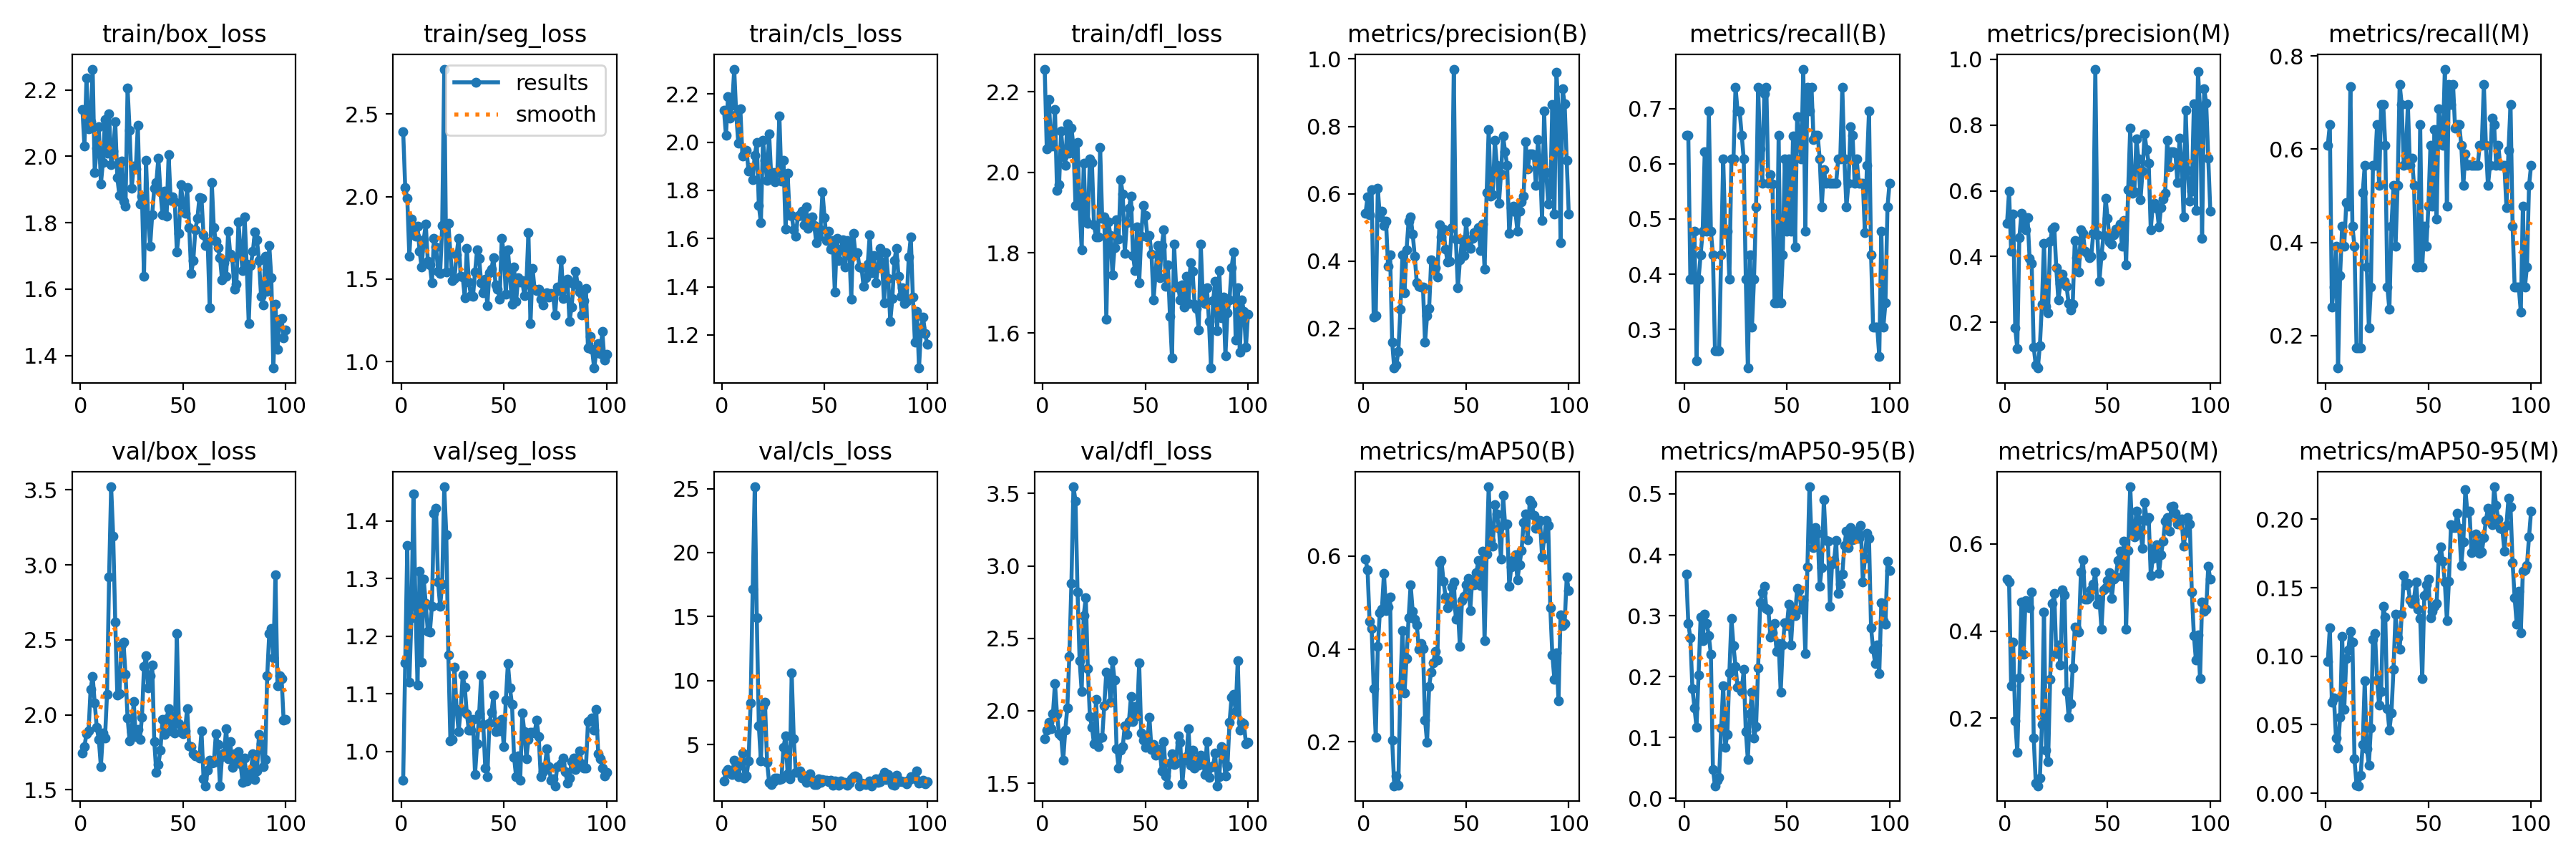

Source data for this figure (header and first rows):
epoch, time, train/box_loss, train/seg_loss, train/cls_loss, train/dfl_loss, metrics/precision(B), metrics/recall(B), metrics/mAP50(B), metrics/mAP50-95(B), metrics/precision(M), metrics/recall(M), metrics/mAP50(M), metrics/mAP50-95(M), val/box_loss, val/seg_loss, val/cls_loss, val/dfl_loss, lr/pg0, lr/pg1, lr/pg2
1, 329.7, 2.142, 2.395, 2.133, 2.257, 0.5409, 0.6522, 0.594, 0.3684, 0.501, 0.6087, 0.5192, 0.09613, 1.745, 0.9493, 2.133, 1.806, 0.0005501, 0.0005501, 0.0005501
2, 610.6, 2.03, 2.054, 2.03, 2.058, 0.59, 0.6522, 0.5709, 0.2874, 0.5984, 0.6522, 0.5126, 0.1207, 1.789, 1.153, 2.913, 1.867, 0.001095, 0.001095, 0.001095
3, 882.6, 2.235, 1.989, 2.191, 2.182, 0.5383, 0.3913, 0.4591, 0.263, 0.415, 0.2609, 0.275, 0.06653, 1.876, 1.357, 3.081, 1.922, 0.001629, 0.001629, 0.001629
4, 1123, 2.082, 1.639, 2.1, 2.078, 0.6123, 0.3913, 0.4445, 0.1806, 0.5298, 0.3044, 0.3753, 0.06941, 1.892, 1.12, 2.775, 1.878, 0.001617, 0.001617, 0.001617
5, 1372, 2.105, 1.865, 2.153, 2.066, 0.2328, 0.4783, 0.3152, 0.1489, 0.1827, 0.3913, 0.1931, 0.04008, 2.172, 1.231, 2.646, 1.979, 0.001601, 0.001601, 0.001601
6, 1624, 2.263, 1.801, 2.304, 2.156, 0.2367, 0.2432, 0.2099, 0.1165, 0.1188, 0.1304, 0.122, 0.03307, 2.257, 1.447, 3.78, 2.188, 0.001584, 0.001584, 0.001584
7, 1868, 1.952, 1.76, 2.114, 1.955, 0.6158, 0.3913, 0.4052, 0.2029, 0.4565, 0.3292, 0.2925, 0.05551, 2.079, 1.252, 2.782, 1.974, 0.001568, 0.001568, 0.001568
8, 2108, 2.024, 1.822, 1.996, 1.969, 0.5312, 0.4348, 0.4787, 0.2978, 0.5312, 0.4348, 0.4665, 0.1146, 1.915, 1.115, 2.521, 1.841, 0.001551, 0.001551, 0.001551
9, 2348, 2.089, 1.668, 2.138, 2.102, 0.5471, 0.4783, 0.4852, 0.2593, 0.4943, 0.3913, 0.3468, 0.06101, 1.837, 1.313, 3.401, 1.827, 0.001535, 0.001535, 0.001535
10, 2591, 1.916, 1.571, 1.943, 2.04, 0.5054, 0.6222, 0.5631, 0.302, 0.4815, 0.4847, 0.4698, 0.09824, 1.655, 1.155, 4.346, 1.658, 0.001518, 0.001518, 0.001518
11, 2829, 1.982, 1.737, 1.951, 2.018, 0.5187, 0.4783, 0.4833, 0.2867, 0.5187, 0.4783, 0.4584, 0.1047, 1.879, 1.299, 2.41, 1.864, 0.001502, 0.001502, 0.001502
12, 3069, 2.111, 1.834, 1.967, 2.121, 0.3848, 0.6956, 0.4897, 0.2667, 0.3937, 0.7341, 0.4533, 0.1183, 1.846, 1.257, 2.572, 2.019, 0.001485, 0.001485, 0.001485
13, 3308, 2.01, 1.61, 1.88, 2.048, 0.4179, 0.4783, 0.5121, 0.2362, 0.38, 0.4348, 0.4905, 0.1105, 2.138, 1.208, 3.727, 2.378, 0.001469, 0.001469, 0.001469
14, 3552, 2.127, 1.584, 1.896, 2.11, 0.1592, 0.4348, 0.2036, 0.04734, 0.1242, 0.3913, 0.1539, 0.02493, 2.921, 1.207, 8.24, 2.882, 0.001452, 0.001452, 0.001452
15, 3801, 1.976, 1.477, 1.845, 2.065, 0.08206, 0.2609, 0.105, 0.02051, 0.06945, 0.1739, 0.05153, 0.00579, 3.521, 1.252, 17.15, 3.546, 0.001436, 0.001436, 0.001436
16, 4044, 2.015, 1.748, 1.946, 1.917, 0.09104, 0.2609, 0.1268, 0.02988, 0.06069, 0.1739, 0.04476, 0.00546, 3.192, 1.414, 25.14, 3.449, 0.001419, 0.001419, 0.001419
17, 4286, 2.104, 1.696, 1.998, 2.074, 0.1305, 0.2609, 0.1068, 0.03395, 0.1284, 0.1739, 0.06182, 0.01313, 2.621, 1.422, 14.91, 2.818, 0.001403, 0.001403, 0.001403
18, 4531, 1.936, 1.549, 1.737, 1.919, 0.2565, 0.4348, 0.3213, 0.1157, 0.255, 0.5062, 0.1855, 0.03543, 2.132, 1.294, 6.44, 2.347, 0.001386, 0.001386, 0.001386
19, 4773, 1.883, 1.532, 1.666, 1.807, 0.4194, 0.6087, 0.44, 0.1849, 0.4405, 0.5652, 0.4441, 0.08216, 2.139, 1.252, 3.735, 2.136, 0.00137, 0.00137, 0.00137
20, 5014, 1.986, 1.825, 2.007, 2.023, 0.3053, 0.4783, 0.3047, 0.0841, 0.2493, 0.3478, 0.1268, 0.03237, 2.466, 1.29, 7.967, 2.659, 0.001353, 0.001353, 0.001353
21, 5265, 1.864, 2.773, 1.924, 1.883, 0.434, 0.4783, 0.3789, 0.1048, 0.2293, 0.2174, 0.09956, 0.02069, 2.485, 1.46, 8.285, 2.782, 0.001337, 0.001337, 0.001337
22, 5506, 1.85, 1.541, 1.841, 1.874, 0.5179, 0.3913, 0.4667, 0.2054, 0.4456, 0.3044, 0.2886, 0.04776, 2.269, 1.376, 3.622, 2.293, 0.00132, 0.00132, 0.00132
23, 5753, 2.206, 1.839, 2.036, 2.034, 0.5309, 0.6087, 0.5386, 0.2953, 0.4829, 0.5652, 0.4628, 0.1124, 1.98, 1.167, 2.07, 1.962, 0.001304, 0.001304, 0.001304
24, 5994, 2.078, 1.658, 1.863, 2.025, 0.4802, 0.6087, 0.4809, 0.2508, 0.49, 0.5652, 0.4867, 0.1167, 1.825, 1.018, 1.872, 1.887, 0.001287, 0.001287, 0.001287
25, 6240, 1.904, 1.491, 1.874, 1.87, 0.4136, 0.7391, 0.4644, 0.2162, 0.3649, 0.6522, 0.3478, 0.08248, 1.887, 1.021, 2.098, 1.771, 0.001271, 0.001271, 0.001271
26, 6485, 1.97, 1.502, 1.837, 1.839, 0.3344, 0.6956, 0.4524, 0.1821, 0.2675, 0.5217, 0.3677, 0.06441, 2.089, 1.147, 2.407, 2.078, 0.001254, 0.001254, 0.001254
27, 6729, 1.961, 1.648, 1.875, 1.84, 0.3241, 0.6956, 0.3987, 0.1848, 0.3187, 0.6956, 0.3227, 0.07429, 1.855, 1.073, 2.402, 1.751, 0.001238, 0.001238, 0.001238
28, 6976, 2.094, 1.748, 2.11, 2.062, 0.3234, 0.6522, 0.4118, 0.1756, 0.3473, 0.6956, 0.4951, 0.1364, 1.904, 1.035, 2.266, 1.811, 0.001221, 0.001221, 0.001221
29, 7229, 1.856, 1.515, 1.839, 1.885, 0.3217, 0.6087, 0.4016, 0.2114, 0.3255, 0.6087, 0.4839, 0.1287, 1.836, 1.071, 2.318, 1.815, 0.001205, 0.001205, 0.001205
30, 7474, 1.88, 1.512, 1.926, 1.889, 0.1583, 0.3913, 0.2472, 0.1098, 0.3102, 0.3044, 0.2621, 0.06188, 1.985, 1.133, 4.774, 2.035, 0.001188, 0.001188, 0.001188
31, 7719, 1.638, 1.385, 1.639, 1.635, 0.237, 0.2299, 0.1985, 0.06339, 0.257, 0.2559, 0.2026, 0.0459, 2.321, 1.112, 5.697, 2.268, 0.001172, 0.001172, 0.001172
32, 7963, 1.987, 1.686, 1.87, 1.877, 0.2597, 0.4348, 0.3197, 0.1383, 0.2384, 0.4348, 0.2327, 0.05885, 2.393, 1.065, 2.748, 2.254, 0.001155, 0.001155, 0.001155
33, 8214, 1.812, 1.483, 1.696, 1.843, 0.4029, 0.3044, 0.3506, 0.1741, 0.2552, 0.5217, 0.3156, 0.0907, 2.179, 1.037, 2.318, 2.059, 0.001139, 0.001139, 0.001139
34, 8468, 1.73, 1.399, 1.695, 1.746, 0.397, 0.3913, 0.3705, 0.09935, 0.4494, 0.3913, 0.4098, 0.1309, 2.259, 1.037, 10.6, 2.345, 0.001122, 0.001122, 0.001122
35, 8714, 1.825, 1.394, 1.635, 1.813, 0.3797, 0.5217, 0.3947, 0.1174, 0.3974, 0.5217, 0.4062, 0.1137, 2.334, 1.055, 5.482, 2.212, 0.001106, 0.001106, 0.001106
36, 8962, 1.904, 1.543, 1.61, 1.883, 0.3528, 0.7391, 0.3768, 0.2145, 0.3528, 0.7391, 0.3972, 0.105, 1.821, 0.9598, 2.839, 1.738, 0.001089, 0.001089, 0.001089
37, 9210, 1.921, 1.675, 1.693, 1.834, 0.5074, 0.6273, 0.586, 0.3212, 0.4824, 0.6956, 0.5365, 0.1306, 1.616, 1.013, 2.844, 1.603, 0.001073, 0.001073, 0.001073
38, 9456, 1.995, 1.624, 1.699, 1.982, 0.4712, 0.5652, 0.5903, 0.3378, 0.4712, 0.5652, 0.5633, 0.1589, 1.668, 1.065, 2.946, 1.73, 0.001056, 0.001056, 0.001056
39, 9705, 1.894, 1.476, 1.714, 1.946, 0.4956, 0.7265, 0.546, 0.3485, 0.4152, 0.5869, 0.4732, 0.1519, 1.762, 1.133, 2.368, 1.752, 0.00104, 0.00104, 0.00104
40, 9956, 1.825, 1.415, 1.658, 1.799, 0.4345, 0.7391, 0.5125, 0.3121, 0.4103, 0.6956, 0.4729, 0.1534, 1.972, 1.047, 2.531, 1.899, 0.001023, 0.001023, 0.001023
41, 10201, 1.895, 1.501, 1.731, 1.875, 0.3965, 0.5652, 0.4884, 0.3098, 0.3965, 0.5652, 0.4783, 0.141, 1.87, 0.9705, 2.043, 1.835, 0.001007, 0.001007, 0.001007
42, 10445, 1.819, 1.339, 1.643, 1.91, 0.4002, 0.5806, 0.4959, 0.2653, 0.4002, 0.5806, 0.4949, 0.1387, 1.975, 0.9558, 2.471, 1.925, 0.0009904, 0.0009904, 0.0009904
43, 10695, 2.004, 1.539, 1.677, 1.941, 0.4994, 0.5639, 0.5335, 0.2714, 0.471, 0.5217, 0.5078, 0.1417, 2.041, 1.049, 2.699, 2.098, 0.0009739, 0.0009739, 0.0009739
44, 10985, 1.866, 1.562, 1.691, 1.794, 0.9701, 0.3478, 0.5441, 0.2869, 0.9701, 0.3478, 0.5351, 0.1544, 1.892, 1.067, 2.204, 1.925, 0.0009574, 0.0009574, 0.0009574
45, 11253, 1.878, 1.63, 1.653, 1.755, 0.4654, 0.3478, 0.4645, 0.2408, 0.4654, 0.3478, 0.4625, 0.1346, 1.987, 1.098, 1.874, 2.029, 0.0009409, 0.0009409, 0.0009409
46, 11499, 1.862, 1.463, 1.582, 1.865, 0.3201, 0.6522, 0.4853, 0.2542, 0.3256, 0.6522, 0.4734, 0.1275, 1.878, 1.034, 1.909, 1.966, 0.0009244, 0.0009244, 0.0009244
47, 11749, 1.713, 1.439, 1.608, 1.725, 0.4027, 0.3478, 0.4047, 0.1742, 0.4027, 0.3478, 0.4045, 0.08347, 2.541, 1.051, 2.328, 2.329, 0.0009078, 0.0009078, 0.0009078
48, 11995, 1.769, 1.379, 1.635, 1.841, 0.4641, 0.4348, 0.5036, 0.2521, 0.4641, 0.4348, 0.4951, 0.1442, 1.941, 1.036, 2.035, 1.845, 0.0008913, 0.0008913, 0.0008913
49, 12240, 1.914, 1.745, 1.794, 1.918, 0.4154, 0.6087, 0.5143, 0.2882, 0.5775, 0.3913, 0.5002, 0.152, 1.883, 1.056, 2.248, 1.8, 0.0008748, 0.0008748, 0.0008748
50, 12486, 1.857, 1.662, 1.687, 1.893, 0.5167, 0.4783, 0.5376, 0.2831, 0.5167, 0.4783, 0.5155, 0.1564, 1.872, 1.008, 2.231, 1.75, 0.0008583, 0.0008583, 0.0008583
51, 12737, 1.828, 1.409, 1.593, 1.84, 0.4444, 0.6087, 0.552, 0.319, 0.4444, 0.6087, 0.5348, 0.128, 1.893, 1.09, 2.204, 1.793, 0.0008418, 0.0008418, 0.0008418
52, 12982, 1.906, 1.677, 1.63, 1.842, 0.4381, 0.4783, 0.4834, 0.2516, 0.4381, 0.4783, 0.475, 0.1327, 2.043, 1.153, 2.088, 1.954, 0.0008253, 0.0008253, 0.0008253
53, 13228, 1.786, 1.524, 1.555, 1.797, 0.4679, 0.6501, 0.5489, 0.3079, 0.465, 0.6427, 0.5201, 0.1367, 1.792, 1.11, 2.226, 1.731, 0.0008088, 0.0008088, 0.0008088
54, 13476, 1.648, 1.346, 1.591, 1.683, 0.4843, 0.4497, 0.5375, 0.2996, 0.4843, 0.4497, 0.5243, 0.1386, 1.786, 1.082, 1.824, 1.767, 0.0007923, 0.0007923, 0.0007923
55, 13720, 1.686, 1.573, 1.378, 1.748, 0.4812, 0.6858, 0.5644, 0.3446, 0.4812, 0.6858, 0.5623, 0.1715, 1.741, 0.9898, 2.162, 1.696, 0.0007758, 0.0007758, 0.0007758
56, 13961, 1.779, 1.364, 1.6, 1.818, 0.4984, 0.6482, 0.5908, 0.3416, 0.4984, 0.6482, 0.5835, 0.1797, 1.724, 0.9561, 2.129, 1.712, 0.0007593, 0.0007593, 0.0007593
57, 14202, 1.813, 1.509, 1.51, 1.739, 0.4318, 0.6087, 0.5368, 0.3111, 0.4318, 0.6087, 0.5262, 0.1695, 1.724, 0.9921, 1.837, 1.731, 0.0007428, 0.0007428, 0.0007428
58, 14447, 1.876, 1.483, 1.556, 1.817, 0.5107, 0.7716, 0.6106, 0.326, 0.5107, 0.7716, 0.6069, 0.154, 1.711, 0.9502, 2.171, 1.587, 0.0007263, 0.0007263, 0.0007263
59, 14688, 1.873, 1.491, 1.596, 1.858, 0.3751, 0.4783, 0.4173, 0.2382, 0.3751, 0.4783, 0.404, 0.126, 1.891, 1.067, 1.997, 1.788, 0.0007098, 0.0007098, 0.0007098
60, 14930, 1.763, 1.397, 1.483, 1.717, 0.6034, 0.7391, 0.6047, 0.38, 0.6034, 0.7391, 0.5844, 0.155, 1.575, 1.034, 2.073, 1.548, 0.0006933, 0.0006933, 0.0006933
... 40 more rows
